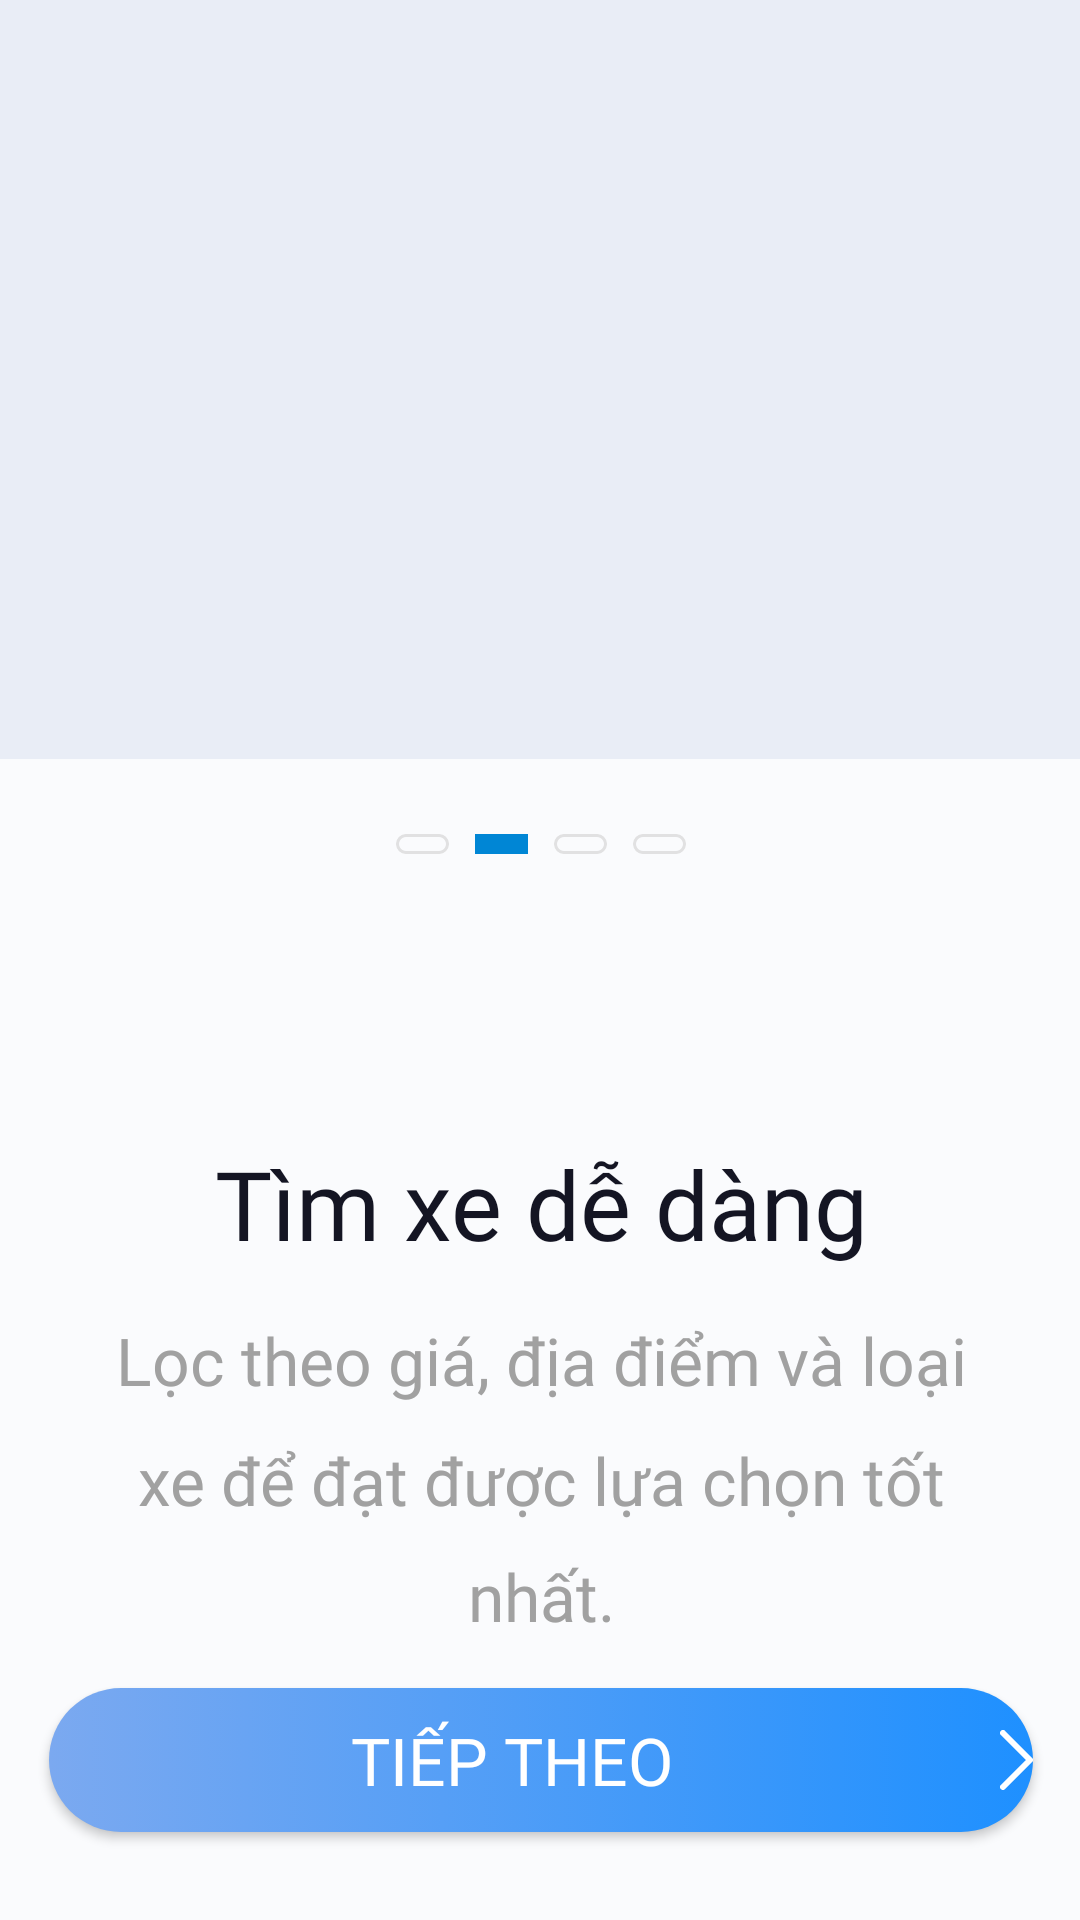

This screen was rendered from an Android layout file. Write that file and the resources it references.
<!-- AndroidManifest.xml: application theme Theme.CarRenting.NoActionBar -->
<!-- res/layout/sflash_2.xml -->
<?xml version="1.0" encoding="utf-8"?>
<androidx.constraintlayout.widget.ConstraintLayout xmlns:android="http://schemas.android.com/apk/res/android"
    xmlns:app="http://schemas.android.com/apk/res-auto"
    xmlns:tools="http://schemas.android.com/tools"
    android:layout_width="match_parent"
    android:layout_height="match_parent"
    android:background="#E9EDF6">

    
    <ImageView
        android:id="@+id/splash_background"
        android:layout_width="0dp"
        android:layout_height="0dp"
        android:scaleType="fitCenter"
        android:src="@drawable/image_splash_2"
        app:layout_constraintBottom_toBottomOf="parent"
        app:layout_constraintEnd_toEndOf="parent"
        app:layout_constraintStart_toStartOf="parent"
        app:layout_constraintTop_toTopOf="parent" />

    
    <androidx.constraintlayout.widget.ConstraintLayout
        android:id="@+id/description_card"
        android:layout_width="412dp"
        android:layout_height="387dp"
        android:background="#CCFFFFFF"
        app:layout_constraintBottom_toBottomOf="parent"
        app:layout_constraintEnd_toEndOf="parent"
        app:layout_constraintStart_toStartOf="parent">

        
        <LinearLayout
            android:id="@+id/scroll_circles"
            android:layout_width="wrap_content"
            android:layout_height="wrap_content"
            android:layout_marginTop="25dp"
            android:orientation="horizontal"
            app:layout_constraintEnd_toEndOf="parent"
            app:layout_constraintStart_toStartOf="parent"
            app:layout_constraintTop_toTopOf="parent">

            <View
                android:id="@+id/scroll_circle_1"
                android:layout_width="17.5dp"
                android:layout_height="6.6dp"
                android:layout_marginEnd="8.8dp"
                android:background="@drawable/splash_scroll_inactive" />

            <View
                android:id="@+id/scroll_circle_2"
                android:layout_width="17.5dp"
                android:layout_height="6.6dp"
                android:layout_marginEnd="8.8dp"
                android:background="@color/splash_scroll_active" />

            <View
                android:id="@+id/scroll_circle_3"
                android:layout_width="17.5dp"
                android:layout_height="6.6dp"
                android:layout_marginEnd="8.8dp"
                android:background="@drawable/splash_scroll_inactive" />

            <View
                android:id="@+id/scroll_circle_4"
                android:layout_width="17.5dp"
                android:layout_height="6.6dp"
                android:background="@drawable/splash_scroll_inactive" />
        </LinearLayout>

        
        <ImageView
            android:id="@+id/splash_logo"
            android:layout_width="84dp"
            android:layout_height="57dp"
            android:layout_marginTop="8dp"
            android:contentDescription="@string/app_name"
            android:scaleType="centerCrop"
            android:src="@drawable/screenshot_2025_04_03_154923_removebg_preview_2"
            app:layout_constraintEnd_toEndOf="parent"
            app:layout_constraintStart_toStartOf="parent"
            app:layout_constraintTop_toBottomOf="@id/scroll_circles" />

        
        <TextView
            android:id="@+id/title_text"
            android:layout_width="366dp"
            android:layout_height="wrap_content"
            android:layout_marginTop="30dp"
            android:fontFamily="@font/relay_roboto_flex_regular"
            android:fontWeight="600"
            android:gravity="center"
            android:lineSpacingMultiplier="1.5"
            android:text="Tìm xe dễ dàng"
            android:textColor="@color/splash_title"
            android:textSize="32sp"
            app:layout_constraintEnd_toEndOf="parent"
            app:layout_constraintStart_toStartOf="parent"
            app:layout_constraintTop_toBottomOf="@id/splash_logo" />

        <TextView
            android:id="@+id/description_text"
            android:layout_width="300dp"
            android:layout_height="wrap_content"
            android:layout_marginTop="16dp"
            android:fontFamily="@font/relay_roboto_flex_regular"
            android:fontWeight="500"
            android:gravity="center"
            android:lineSpacingMultiplier="1.5"
            android:text="Lọc theo giá, địa điểm và loại xe để đạt được lựa chọn tốt nhất."
            android:textColor="@color/splash_description"
            android:textSize="22sp"
            app:layout_constraintEnd_toEndOf="parent"
            app:layout_constraintStart_toStartOf="parent"
            app:layout_constraintTop_toBottomOf="@id/title_text" />

        <Button
            android:id="@+id/next_button"
            style="@style/AppButton"
            android:layout_width="328dp"
            android:layout_height="48dp"
            android:layout_marginTop="16dp"
            android:background="@drawable/bg_gradient_splash_button"
            android:drawableEnd="@drawable/vector2_2"
            android:drawablePadding="8dp"
            android:fontFamily="@font/relay_roboto_flex_regular"
            android:fontWeight="700"
            android:gravity="center"
            android:text="Tiếp theo"
            android:textColor="@color/white"
            android:textSize="22sp"
            app:layout_constraintEnd_toEndOf="parent"
            app:layout_constraintStart_toStartOf="parent"
            app:layout_constraintTop_toBottomOf="@id/description_text" />
    </androidx.constraintlayout.widget.ConstraintLayout>

</androidx.constraintlayout.widget.ConstraintLayout>
<!-- resources referenced by this layout -->
<resources>
  <color name="splash_description">#A1A1A1</color>
  <color name="splash_scroll_active">#0086D5</color>
  <color name="splash_title">#141523</color>
  <color name="white">#FFFFFF</color>
  <!-- drawable bg_gradient_splash_button (drawable) -->
  <?xml version="1.0" encoding="utf-8"?>
  <selector xmlns:android="http://schemas.android.com/apk/res/android">
      <item>
          <shape android:shape="rectangle">
              <corners android:radius="48dp" />
              <gradient
                  android:angle="0"
                  android:startColor="@color/gradient_login_start"
                  android:endColor="@color/gradient_login_end" />
          </shape>
      </item>
  </selector>
  <!-- drawable splash_scroll_inactive (drawable) -->
  <?xml version="1.0" encoding="utf-8"?>
  <shape xmlns:android="http://schemas.android.com/apk/res/android"
      android:shape="rectangle">
      <corners android:radius="3.3dp" />
      <stroke
          android:width="1.1dp"
          android:color="#E1E1E2" />
  </shape>
  <!-- drawable vector2_2 (drawable) -->
  <vector xmlns:android="http://schemas.android.com/apk/res/android"
      android:width="11dp"
      android:height="20dp"
      android:viewportWidth="11"
      android:viewportHeight="20">
    <path
        android:pathData="M1,1L10,10L1,19"
        android:strokeLineJoin="round"
        android:strokeWidth="2"
        android:fillColor="#00000000"
        android:strokeColor="#ffffff"
        android:strokeLineCap="round"/>
  </vector>
  <string name="app_name">CarRenting</string>
  <style name="AppButton" parent="Widget.AppCompat.Button">
          <item name="android:background">@null</item>
          <item name="backgroundTint">@null</item>
      </style>
  <style name="Theme.CarRenting.NoActionBar">
          <item name="windowActionBar">false</item>
          <item name="windowNoTitle">true</item>
          
          <item name="buttonStyle">@style/AppButton</item>
      </style>
  <color name="gradient_login_start">#7BA9F0</color>
  <color name="gradient_login_end">#1E90FF</color>
</resources>
